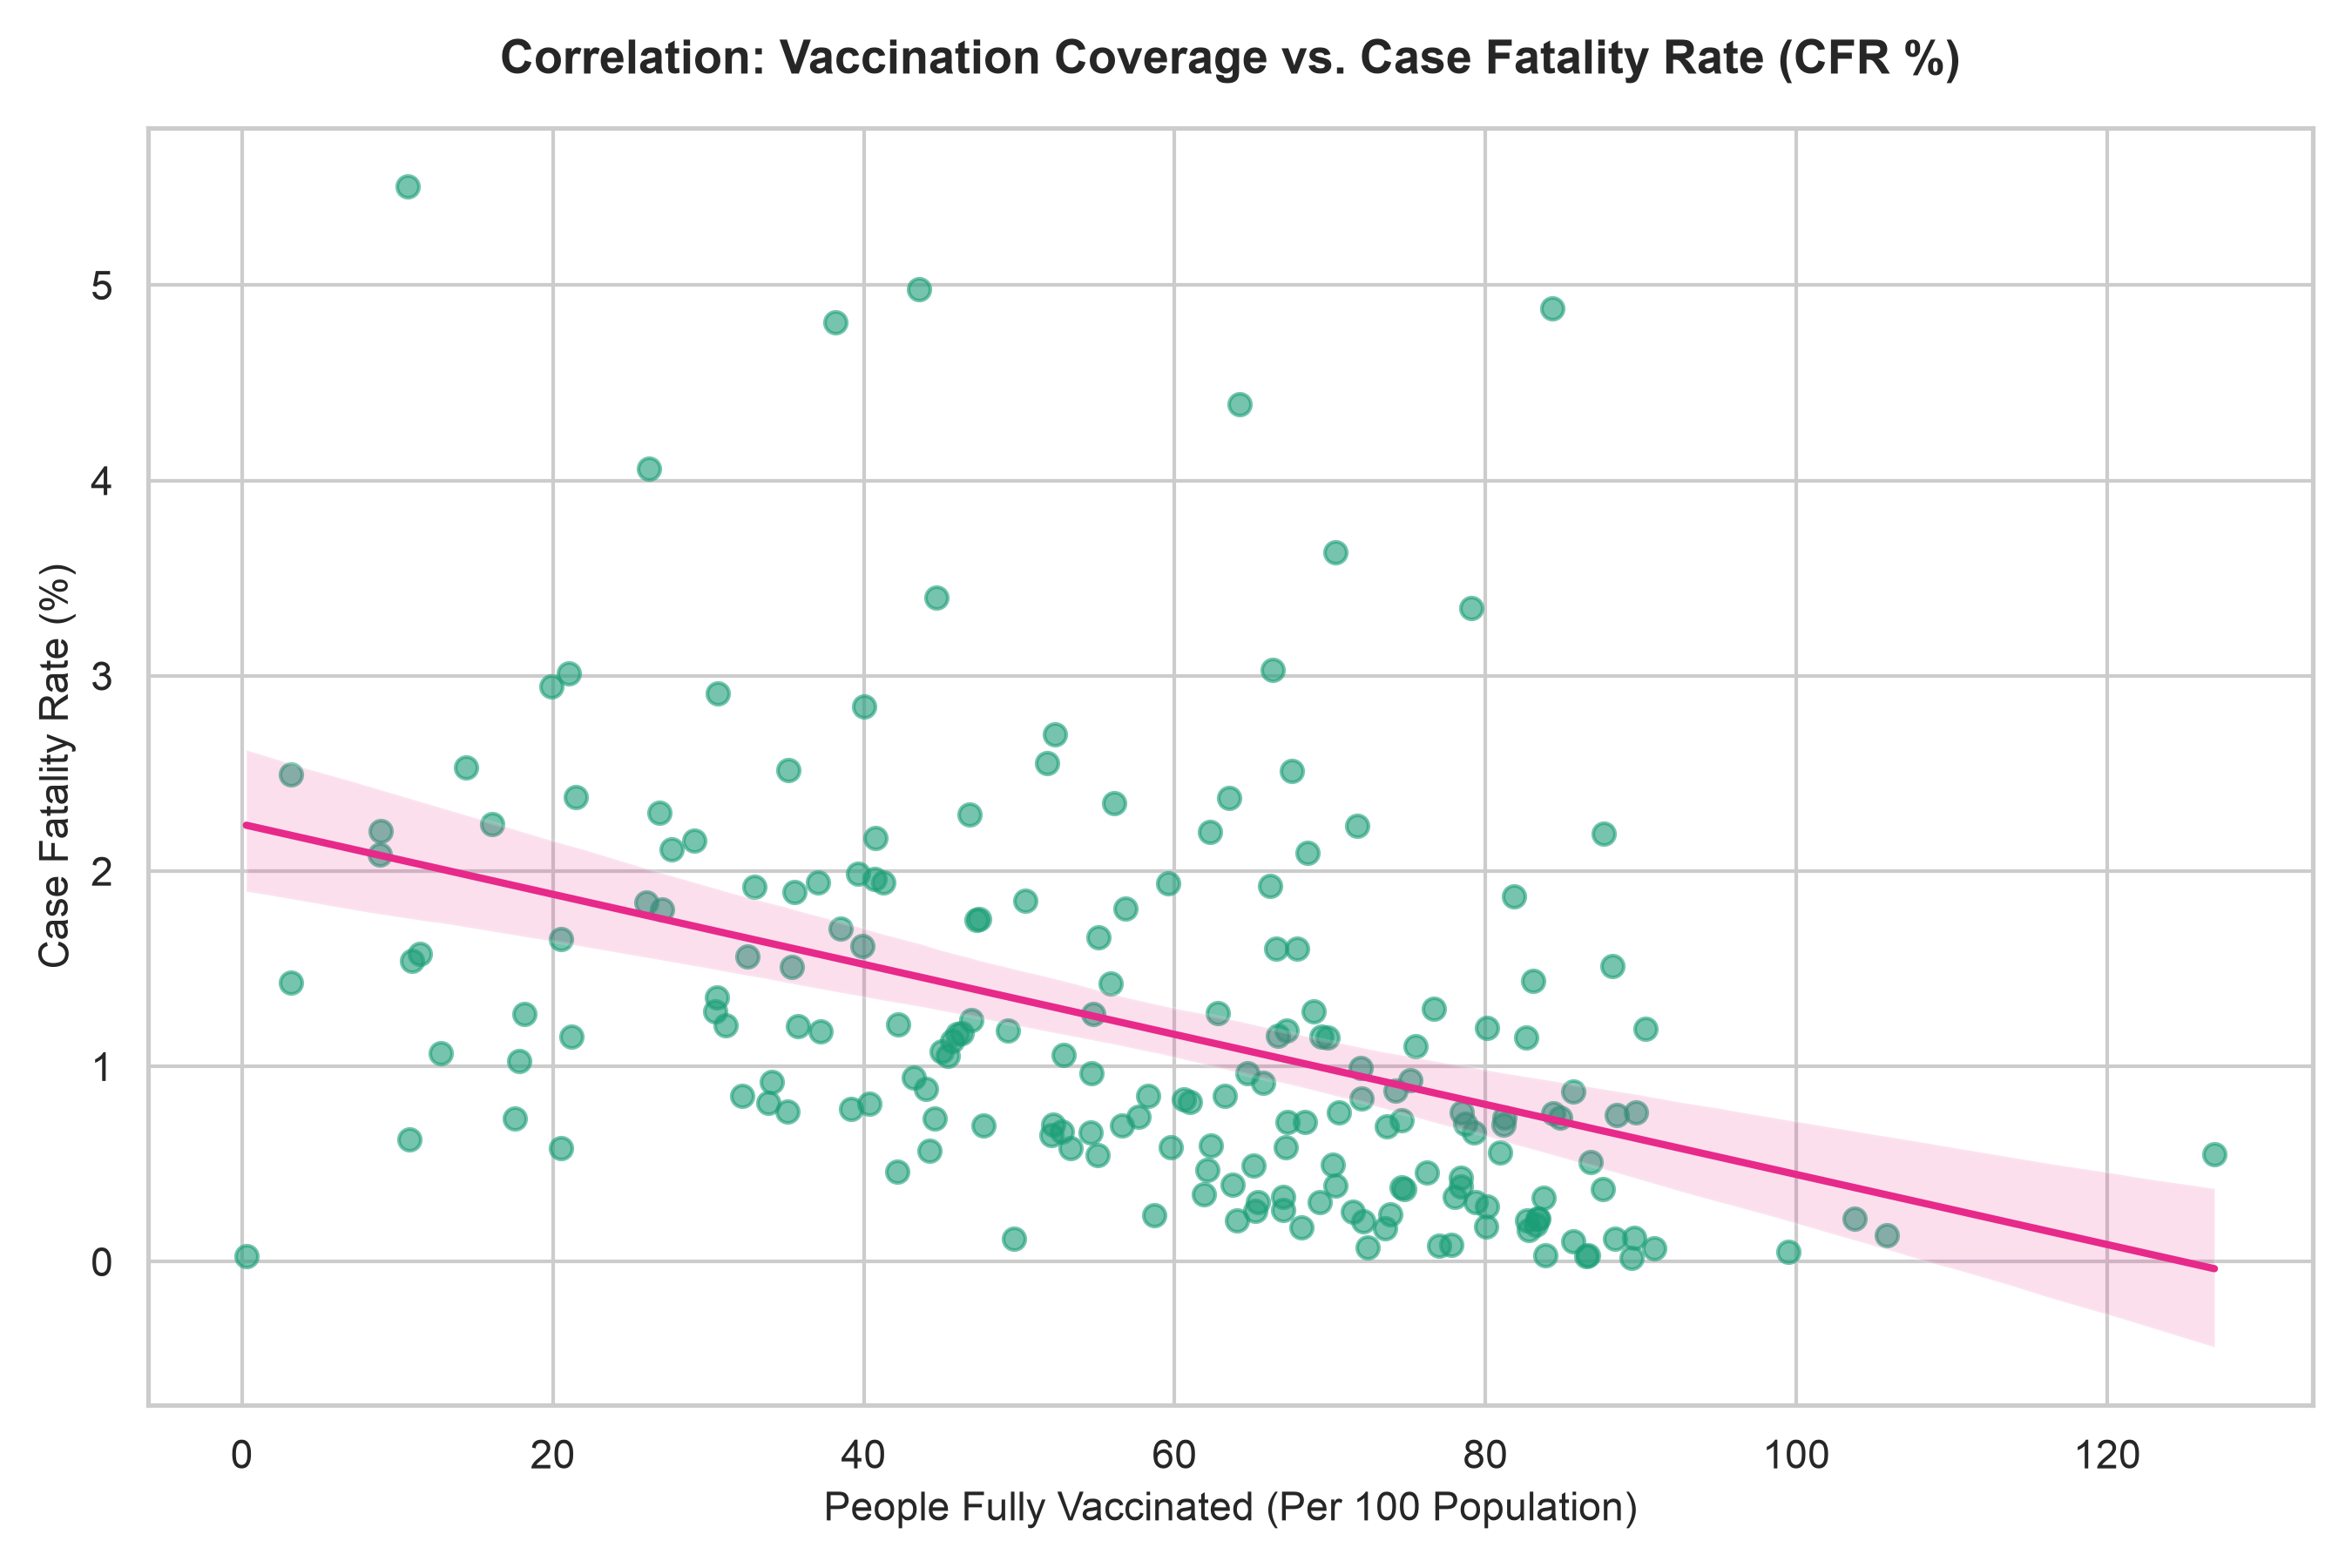

The data file committed next to this chart (first rows):
location, total_cases_per_million, total_deaths_per_million, people_fully_vaccinated_per_hundred, median_age, gdp_per_capita, population_density, hospital_beds_per_thousand, diabetes_prevalence, cardiovasc_death_rate, human_development_index, case_fatality_ratio_pct
Czechia, 446156, 4076, 65.71, 43.3, 32606, 137.2, 6.63, 6.82, 227.5, 0.9, 0.914
Isle of Man, 451702, 1379, 79.38, , , 147.9, , , , , 0.305
Kosovo, 159655, 1870, 46.3, , 9796, 168.2, , , , , 1.171
Israel, 531856, 1396, 65.19, 30.6, 33132, 402.6, 2.99, 6.74, 93.32, 0.92, 0.262
South Korea, 667636, 693.9, 85.64, 43.4, 35938, 528, 12.27, 6.8, 86.0, 0.92, 0.104
United Arab Emirates, 104181, 229.3, 103.7, 34.0, 67293, 112.4, 1.2, 17.26, 317.8, 0.89, 0.22
Cyprus, 523075, 1090, 72.11, 37.3, 32415, 127.7, 3.4, 9.24, 141.2, 0.89, 0.208
Laos, 28980, 88.77, 69.36, 24.4, 6397, 29.72, 1.5, 4.0, 368.1, 0.61, 0.306
Thailand, 66901, 483.9, 74.6, 40.1, 16278, 135.1, 2.1, 7.04, 109.9, 0.78, 0.723
Turkey, 195325, 1165, 62.31, 31.6, 25129, 104.9, 2.81, 12.13, 171.3, 0.82, 0.596
Romania, 184779, 3591, 41.28, 43.0, 23313, 85.13, 6.89, 9.74, 370.9, 0.83, 1.943
Sweden, 262715, 2613, 71.98, 41.0, 46949, 24.72, 2.22, 4.79, 134, 0.94, 0.994
Denmark, 582033, 1642, 80.11, 42.3, 46683, 136.5, 2.5, 6.41, 114.8, 0.94, 0.282
Faroe Islands, 641352, 518.1, 76.99, , , 35.31, , , , , 0.081
Jordan, 155202, 1255, 40.39, 23.2, 8337, 109.3, 1.4, 11.75, 208.3, 0.73, 0.808
Kyrgyzstan, 12788, 147.2, 21.2, 26.3, 3393, 32.33, 4.5, 7.11, 436.4, 0.7, 1.151
Sri Lanka, 29464, 740.4, 67.57, 34.1, 11669, 342, 3.6, 10.68, 197.1, 0.78, 2.513
Russia, 166704, 2770, 55.08, 39.6, 24766, 8.82, 8.05, 6.18, 431.3, 0.82, 1.661
Slovakia, 343127, 3878, 45.68, 41.2, 30155, 113.1, 5.82, 7.29, 288, 0.86, 1.13
Slovenia, 641340, 4767, 57.66, 44.5, 31401, 102.6, 4.5, 7.25, 153.5, 0.92, 0.743
Lithuania, 486117, 3483, 68.4, 43.5, 29524, 45.14, 6.56, 3.67, 343, 0.88, 0.716
Syria, 2556, 140.8, 10.66, 21.7, , , 1.5, , 376.3, 0.57, 5.508
Tajikistan, 1747, 12.28, 52.17, 23.3, 2897, 64.28, 4.8, 7.11, 427.7, 0.67, 0.703
United Kingdom, 366308, 3404, 75.19, 40.8, 39753, 272.9, 2.54, 4.28, 122.1, 0.93, 0.929
Iran, 85204, 1640, 66.16, 32.4, 19083, 49.83, 1.5, 9.59, 270.3, 0.78, 1.925
Finland, 269282, 2059, 78.46, 42.8, 40586, 18.14, 3.28, 5.76, 153.5, 0.94, 0.765
Italy, 449203, 3309, 81.21, 47.9, 35220, 205.9, 3.18, 4.78, 113.2, 0.89, 0.737
Jersey, 641502, 1556, 73.9, , , , , , , , 0.243
Iraq, 55945, 575.8, 17.85, 20.0, 15664, 88.12, 1.4, 8.83, 218.6, 0.67, 1.029
Japan, 270434, 597.6, 83.4, 48.2, 39002, 347.8, 13.05, 5.72, 79.37, 0.92, 0.221
Kazakhstan, 75089, 952, 54.79, 30.6, 24056, 6.68, 6.7, 7.11, 466.8, 0.82, 1.268
Spain, 292302, 2548, 85.66, 45.5, 34272, 93.1, 2.97, 7.17, 99.4, 0.9, 0.872
France, 606706, 2615, 78.44, 42.0, 38606, 122.6, 5.98, 4.77, 86.06, 0.9, 0.431
Kuwait, 145394, 560, 78.39, 33.7, 65531, 232.1, 2.0, 15.84, 132.2, 0.81, 0.385
San Marino, 741418, 3694, 70.15, , 56861, 556.7, 3.8, 5.64, , , 0.498
Estonia, 452170, 2221, 65.06, 42.7, 29481, 31.03, 4.69, 4.02, 255.6, 0.89, 0.491
Ireland, 341504, 1907, 80.94, 38.7, 67335, 69.87, 2.96, 3.28, 126.5, 0.96, 0.558
Latvia, 519795, 3974, 70.57, 43.9, 25064, 31.21, 5.57, 4.91, 350.1, 0.87, 0.764
Lebanon, 215842, 1906, 43.98, 31.1, 13368, 594.6, 2.9, 12.71, 266.6, 0.74, 0.883
East Timor, 17133, 100.8, 59.77, 18.0, 6570, 87.18, 5.9, 6.86, 335.4, 0.61, 0.588
Serbia, 380413, 2659, 47.71, 41.2, 14049, 80.29, 5.61, 10.08, 439.4, 0.81, 0.699
Ukraine, 134785, 2678, 39.65, 41.4, 7894, 77.39, 8.8, 7.11, 539.9, 0.78, 1.987
Iceland, 553080, 489.0, 77.82, 37.3, 46483, 3.4, 2.91, 5.31, 118, 0.95, 0.088
Myanmar, 11959, 362.6, 66.33, 29.1, 5592, 81.72, 0.9, 4.61, 202.1, 0.58, 3.032
Gibraltar, 546092, 3003, 126.9, , , 3457, , , , , 0.55
Guernsey, 554151, 1051, 83.23, , , , , , , , 0.19
Luxembourg, 602376, 1531, 71.45, 39.7, 94278, 231.4, 4.51, 4.42, 128.3, 0.92, 0.254
North Macedonia, 190695, 5422, 40.04, 39.1, 13111, 82.6, 4.28, 10.08, 322.7, 0.77, 2.843
Maldives, 356207, 602.9, 73.53, 30.6, 15184, 1454, , 9.19, 164.9, 0.74, 0.169
Mongolia, 298726, 630.8, 64.02, 28.6, 11841, 1.98, 7.0, 4.82, 460, 0.74, 0.211
Bolivia, 100367, 1854, 50.4, 25.4, 6886, 10.2, 1.1, 6.89, 204.3, 0.72, 1.847
Chile, 276230, 3298, 90.29, 35.4, 22767, 24.28, 2.11, 8.46, 128, 0.85, 1.194
Colombia, 123543, 2759, 71.72, 32.2, 13255, 44.22, 1.71, 7.44, 124.2, 0.77, 2.233
Moldova, 209711, 4028, 32.97, 37.6, 5190, 123.7, 5.8, 5.72, 408.5, 0.75, 1.921
Monaco, 441115, 1720, 70.34, , , 19348, 13.8, 5.46, , , 0.39
Andorra, 602280, 1994, 67.01, , , 163.8, , 7.97, 109.1, 0.87, 0.331
Hungary, 230352, 5065, 62.28, 43.4, 26778, 108, 7.02, 7.55, 278.3, 0.85, 2.199
Norway, 277204, 1050, 74.61, 39.7, 64800, 14.46, 3.6, 5.31, 114.3, 0.96, 0.379
Nepal, 33769, 404.9, 80.11, 25.0, 2443, 204.4, 0.3, 7.26, 260.8, 0.6, 1.199
Albania, 118491, 1275, 45.01, 38.0, 11803, 104.9, 2.89, 10.08, 304.2, 0.8, 1.076
... 145 more rows
